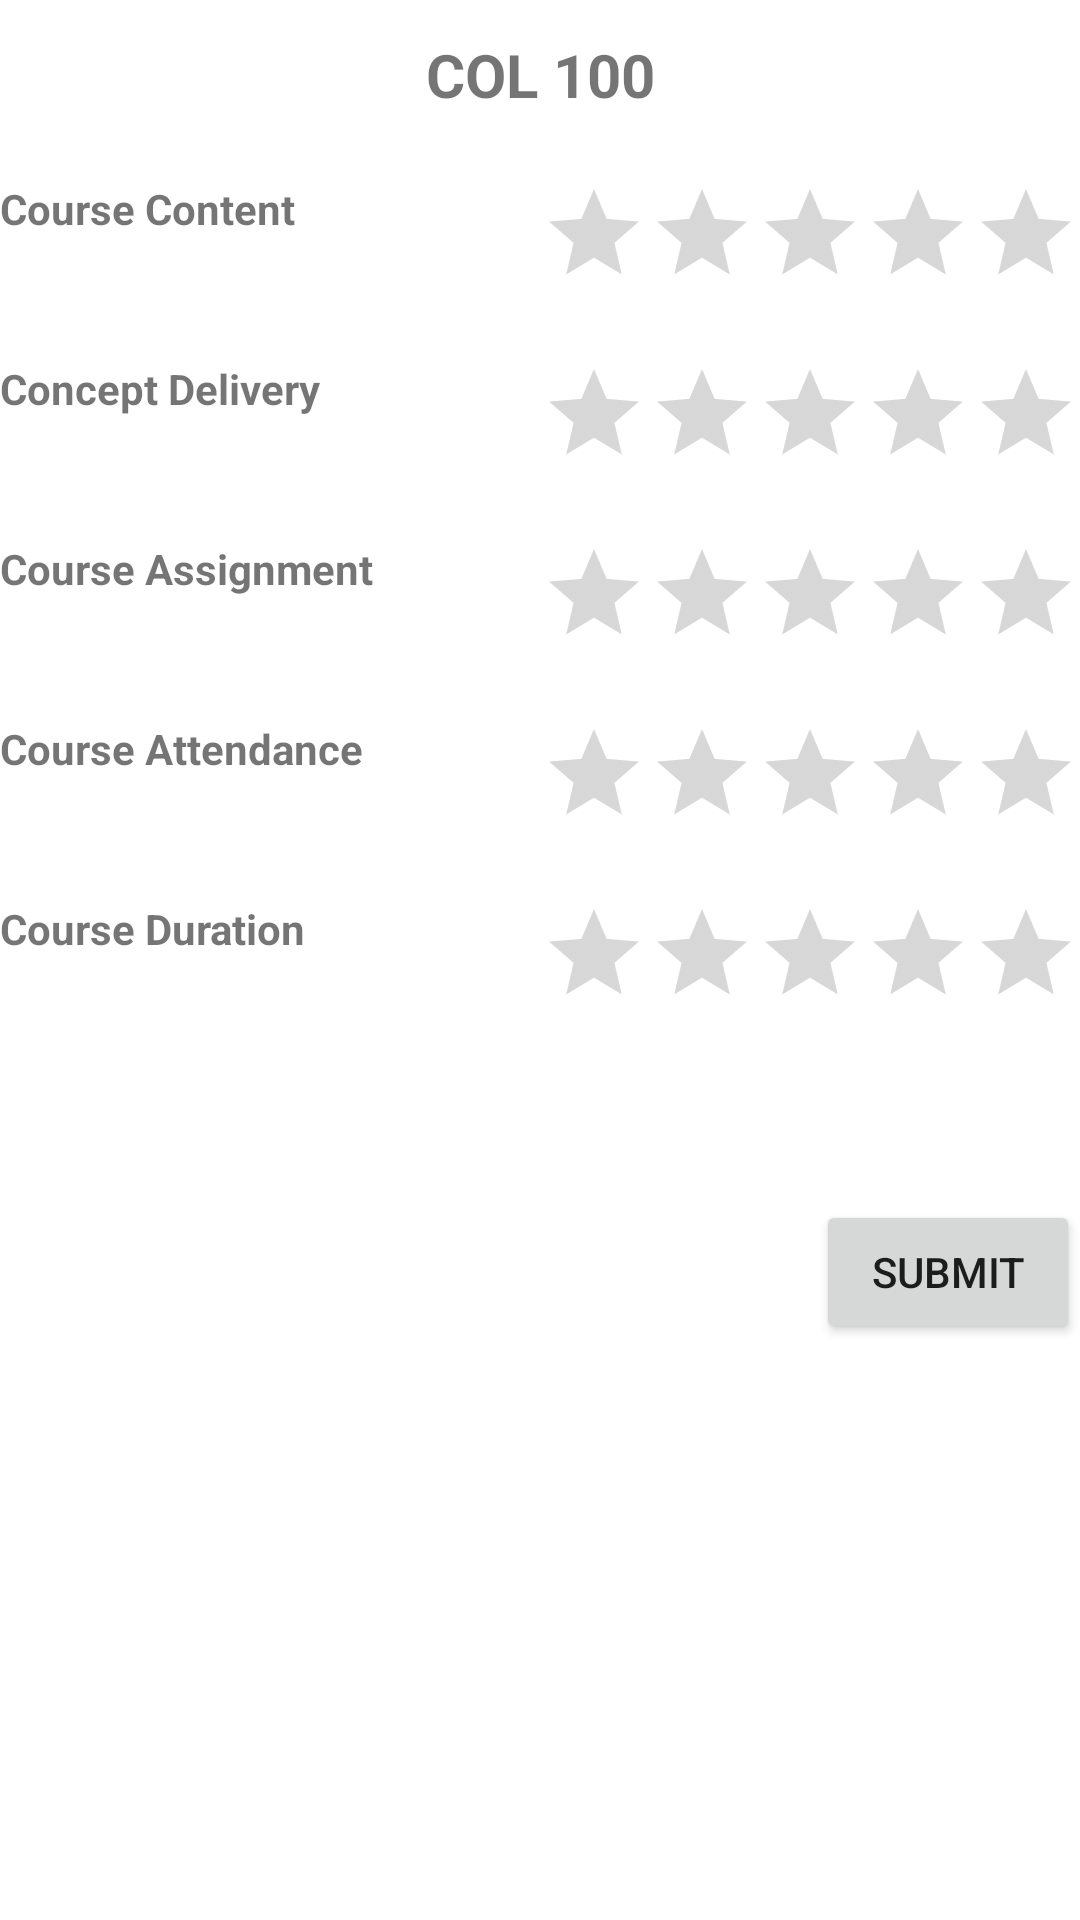

Write the Android layout XML for this screen, with the resource values it uses.
<!-- AndroidManifest.xml: fallback theme Theme.MaterialComponents.DayNight.NoActionBar -->
<!-- res/layout/rating.xml -->
<?xml version="1.0" encoding="utf-8"?>
<RelativeLayout xmlns:android="http://schemas.android.com/apk/res/android"
	 android:layout_width="match_parent"
	android:layout_height="match_parent"
	android:orientation="vertical">

	<TextView
		android:layout_width="match_parent"
		android:layout_height="50dp"
		android:text="COL 100"
		android:id="@+id/course"
		android:textSize="20dp"
		android:gravity="center"
		android:textStyle="bold"
		/>

	<RelativeLayout
		android:layout_width="match_parent"
		android:layout_height="match_parent"
		android:layout_below="@+id/course">
<TextView
		android:id="@+id/text1" 
        android:text="Course Content"
		android:textStyle="bold"
        android:layout_width="wrap_content"
        android:layout_height="wrap_content" 
		android:layout_alignParentTop="true"
		android:layout_alignParentLeft="true"
        android:layout_centerHorizontal="true"  
		android:isIndicator="false"
        android:layout_marginTop="10dp" />
	<RatingBar  
        android:id="@+id/ratingBar1"  
        android:layout_width="wrap_content"  
		style="?android:attr/ratingBarStyleIndicator"
        android:layout_height="wrap_content"  
        android:layout_alignParentTop="true"
		android:layout_alignParentRight="true"
        android:layout_centerHorizontal="true"  
		android:isIndicator="false"
        android:layout_marginTop="10dp" /> 
	<TextView
		android:id="@+id/text2" 
        android:text="Concept Delivery"
		android:textStyle="bold"
		android:layout_width="wrap_content"
        android:layout_height="wrap_content" 
		android:layout_alignParentTop="true"
		android:layout_alignParentLeft="true"
        android:layout_centerHorizontal="true"  
		android:isIndicator="false"
        android:layout_marginTop="70dp" />
	<RatingBar  
        android:id="@+id/ratingBar2"  
        android:layout_width="wrap_content" 
		style="?android:attr/ratingBarStyleIndicator"
        android:layout_height="wrap_content"  
        android:layout_alignParentTop="true"  
		android:layout_alignParentRight="true"
        android:layout_centerHorizontal="true"  
		android:isIndicator="false"
        android:layout_marginTop="70dp" /> 
	<TextView
		android:id="@+id/text3" 
        android:text="Course Assignment"
		android:textStyle="bold"
		android:layout_width="wrap_content"
        android:layout_height="wrap_content" 
		android:layout_alignParentTop="true"
		android:layout_alignParentLeft="true"
        android:layout_centerHorizontal="true"  
		android:isIndicator="false"
        android:layout_marginTop="130dp" />
	<RatingBar  
        android:id="@+id/ratingBar3"  
        android:layout_width="wrap_content" 
		style="?android:attr/ratingBarStyleIndicator"
        android:layout_height="wrap_content"  
        android:layout_alignParentTop="true"  
		android:layout_alignParentRight="true"
        android:layout_centerHorizontal="true"  
		android:isIndicator="false"
        android:layout_marginTop="130dp" /> 
	<TextView
		android:id="@+id/text4" 
        android:text="Course Attendance"
		android:textStyle="bold"
		android:layout_width="wrap_content"
        android:layout_height="wrap_content" 
		android:layout_alignParentTop="true"
		android:layout_alignParentLeft="true"
        android:layout_centerHorizontal="true"  
		android:isIndicator="false"
        android:layout_marginTop="190dp" />
	<RatingBar  
        android:id="@+id/ratingBar4"  
        android:layout_width="wrap_content" 
		style="?android:attr/ratingBarStyleIndicator"
        android:layout_height="wrap_content"  
        android:layout_alignParentTop="true"  
		android:layout_alignParentRight="true"
        android:layout_centerHorizontal="true"  
		android:isIndicator="false"
        android:layout_marginTop="190dp" /> 
	<TextView
		android:id="@+id/text5" 
        android:text="Course Duration"
		android:textStyle="bold"
		android:layout_width="wrap_content"
        android:layout_height="wrap_content" 
		android:layout_alignParentTop="true"
		android:layout_alignParentLeft="true"
        android:layout_centerHorizontal="true"  
		android:isIndicator="false"
        android:layout_marginTop="250dp" />
	<RatingBar  
        android:id="@+id/ratingBar5"  
        android:layout_width="wrap_content" 
		style="?android:attr/ratingBarStyleIndicator"
        android:layout_height="wrap_content"  
        android:layout_alignParentTop="true"  
		android:layout_alignParentRight="true"
        android:layout_centerHorizontal="true"  
		android:isIndicator="false"
        android:layout_marginTop="250dp" />
	<Button
		android:layout_width="wrap_content"
		android:layout_height="wrap_content"
		android:text="Submit"
		android:id="@+id/button1"
		android:layout_alignParentTop="true"  
		android:layout_alignParentRight="true"
        android:layout_centerHorizontal="true"  
        android:layout_marginTop="350dp" />

	</RelativeLayout>

	</RelativeLayout>
<!-- resources referenced by this layout -->
<resources>

</resources>
